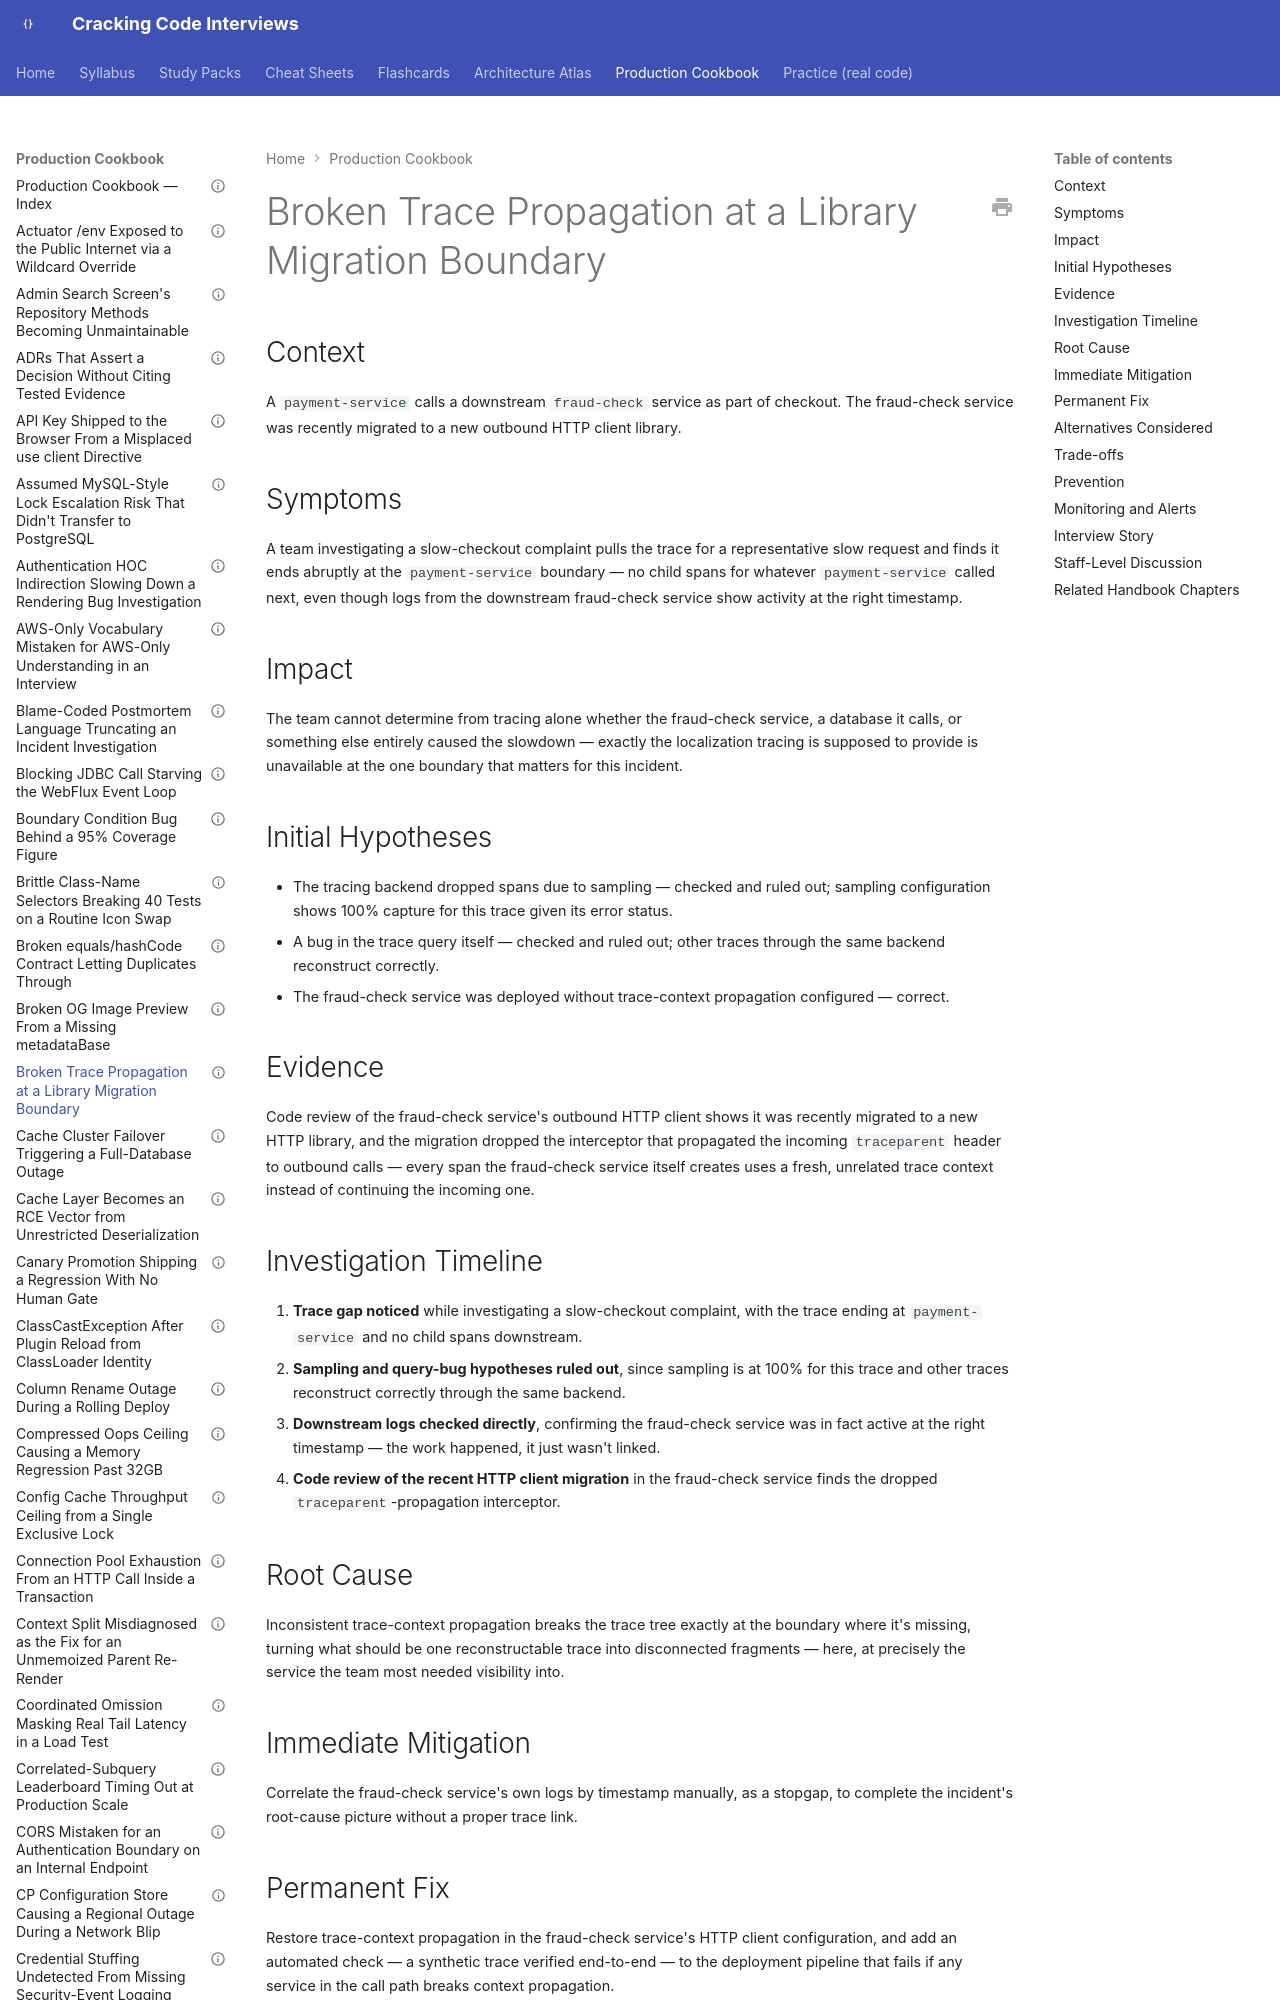

repository: JuanMelendres/cracking-code-interviews · page: production-cookbook/broken-trace-propagation-at-a-library-migration-boundary/index.html · generator: mkdocs

---
title: "Broken Trace Propagation at a Library Migration Boundary"
document_type: production-cookbook-entry
domain: performance
status: draft
last_updated: 2026-08-05
related_handbook:
  - ../syllabus/13-observability/logging-metrics-tracing-and-opentelemetry.md
source: syllabus/13-observability/logging-metrics-tracing-and-opentelemetry.md#production-scenarios
---

# Broken Trace Propagation at a Library Migration Boundary

## Context

A `payment-service` calls a downstream `fraud-check` service as part of checkout. The fraud-check service was recently migrated to a new outbound HTTP client library.

## Symptoms

A team investigating a slow-checkout complaint pulls the trace for a representative slow request and finds it ends abruptly at the `payment-service` boundary — no child spans for whatever `payment-service` called next, even though logs from the downstream fraud-check service show activity at the right timestamp.
